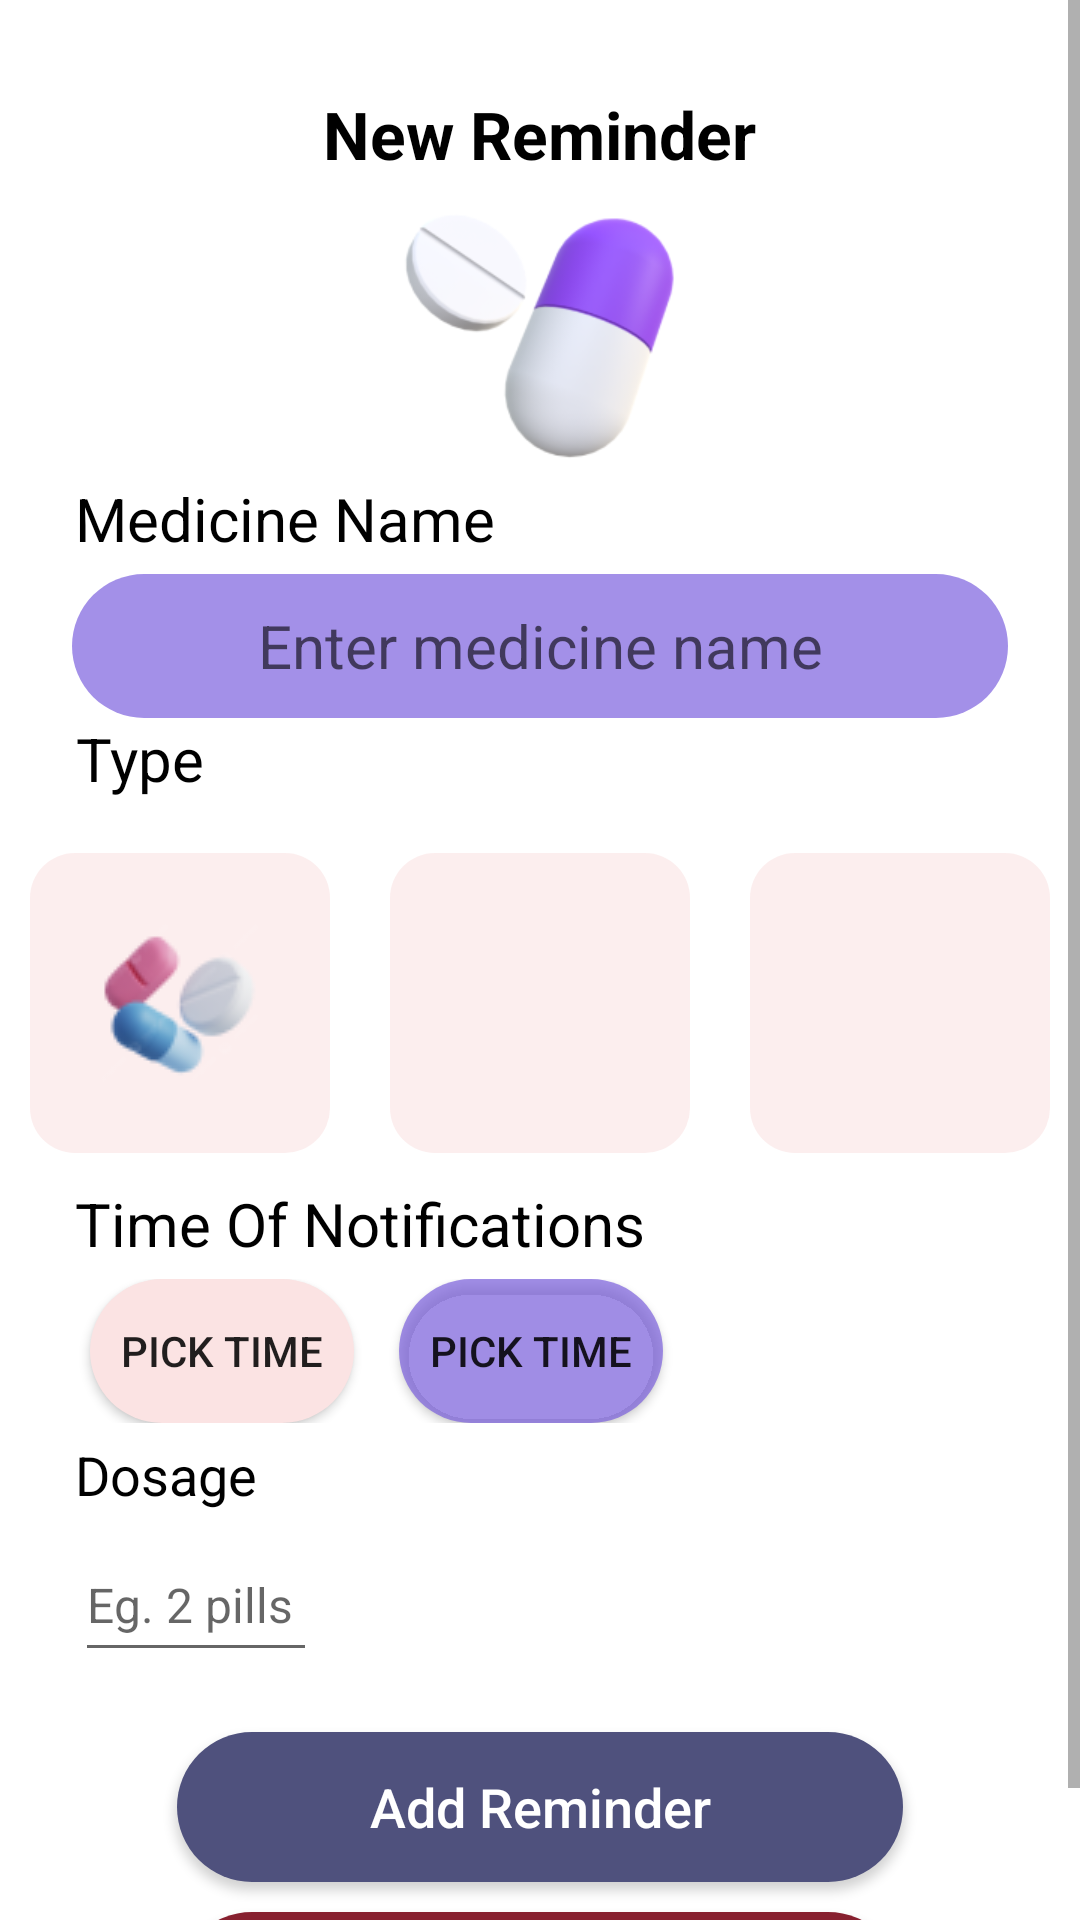

Layout XML and referenced resources for this Android screen:
<!-- AndroidManifest.xml: application theme Theme.MedicineTrackerApp -->
<!-- res/layout/activity_reminder_editor.xml -->
<?xml version="1.0" encoding="utf-8"?>
<ScrollView
    xmlns:android="http://schemas.android.com/apk/res/android"
    xmlns:app="http://schemas.android.com/apk/res-auto"
    xmlns:tools="http://schemas.android.com/tools"
    android:layout_width="match_parent"
    android:fillViewport="true"
    android:layout_height="match_parent"
    >

    <LinearLayout
        android:layout_width="match_parent"
        android:layout_height="wrap_content"
        android:orientation="vertical"
        tools:context=".ReminderEditorActivity"
        android:layout_margin="10dp">

    <TextView
        android:layout_width="wrap_content"
        android:layout_height="wrap_content"
        android:layout_gravity="center"
        android:layout_marginTop="20dp"
        android:gravity="top"
        android:text="New Reminder"
        android:textColor="@color/black"
        android:textStyle="bold"
        android:textSize="22sp" />
    <ImageView
        android:id="@+id/charaImageView"
        android:layout_width="match_parent"
        android:layout_height="100dp"
        android:src="@drawable/ic_reminder_editor"
        android:contentDescription="Image of medicine for New Reminder Activity"/>
    <TextView
        android:layout_width="match_parent"
        android:layout_height="wrap_content"
        android:text="Medicine Name"
        android:layout_marginStart="15dp"
        android:layout_marginBottom="5dp"
        android:textColor="@color/black"
        android:textSize="20sp"
        />

    <EditText
        android:id="@+id/edit_medName_editText"
        android:layout_width="match_parent"
        android:layout_height="48dp"
        android:layout_gravity="center"
        android:layout_marginLeft="14dp"
        android:layout_marginRight="14dp"
        android:background="@drawable/rounded_corners"
        android:backgroundTint="@color/purple_theme_dark"
        android:hint="Enter medicine name"
        android:textAlignment="center"
        android:textAllCaps="false"
        android:textColor="#A1000000"
        android:textSize="20sp"
        android:inputType="text"
        />

    <TextView
        android:id="@+id/TypeText"
        android:layout_width="wrap_content"
        android:layout_height="wrap_content"
        android:layout_marginStart="15dp"
        android:gravity="center"
        android:text="Type"
        android:textSize="20sp"
        android:layout_marginBottom="8dp"
        android:textColor="@color/black"
        />

    <LinearLayout
        android:layout_width="match_parent"
        android:layout_height="wrap_content"
        android:orientation="horizontal"
        android:gravity="center">

        <ImageButton
            android:id="@+id/pills_ImageButton"
            android:layout_width="100dp"
            android:layout_height="100dp"
            android:layout_margin="10dp"

            android:background="@drawable/roundcorners1"
            android:backgroundTint="@color/button_background_colour"
            android:src="@drawable/pill_image"
            android:contentDescription="Image of pills for medication reminderModel"
            />


        <ImageButton
            android:id="@+id/syrup_ImageButton"
            android:layout_width="100dp"
            android:layout_height="100dp"
            android:layout_margin="10dp"
            android:background="@drawable/roundcorners1"
            android:backgroundTint="@color/button_background_colour"
            app:srcCompat="@drawable/syrup_image"
            android:contentDescription="Image of syrup for medication reminderModel"
            />

        <ImageButton
            android:id="@+id/injection_ImageButton"
            android:layout_width="100dp"
            android:layout_height="100dp"
            android:layout_margin="10dp"
            android:background="@drawable/roundcorners1"
            android:backgroundTint="@color/button_background_colour"
            app:srcCompat="@drawable/injection_image"
            android:contentDescription="Image of injection for medication reminderModel"/>

    </LinearLayout>
    <TextView
        android:id="@+id/schedule_textview"
        android:layout_width="wrap_content"
        android:layout_height="wrap_content"
        android:layout_marginStart="15dp"

        android:text="Time Of Notifications"

        android:textColor="@color/black"
        android:textSize="20sp" />
    <LinearLayout
        android:layout_width="match_parent"
        android:layout_height="wrap_content"
        android:orientation="horizontal"
        android:layout_margin="5dp"
        >

        <androidx.appcompat.widget.AppCompatButton
            android:id="@+id/med_notification_time_button"
            android:layout_width="wrap_content"
            android:layout_height="wrap_content"
            android:layout_marginLeft="15dp"
            android:background="@drawable/rounded_corners"
            android:text="Pick time" />

        <androidx.appcompat.widget.AppCompatButton
            android:id="@+id/med_notification_time_button2"
            android:layout_width="wrap_content"
            android:layout_height="wrap_content"
            android:text="Pick time"
            android:backgroundTint="@color/purple_theme_dark"
            android:background="@drawable/rounded_corners"
            android:layout_marginStart="15dp"
            />
    </LinearLayout>


        <TextView
            android:id="@+id/dosage_text"
            android:layout_width="90dp"
            android:layout_height="30dp"
            android:layout_marginStart="15dp"
            android:text="Dosage"
            android:textColor="@color/black"
            android:textSize="18sp" />
        <EditText
            android:id="@+id/Dosage_edittext"
            android:layout_width="wrap_content"
            android:layout_height="48dp"
            android:layout_marginStart="15dp"
            android:hint="Eg. 2 pills "
            android:textSize="16sp"
            android:inputType="text"/>



    <androidx.appcompat.widget.AppCompatButton
        android:id="@+id/add_reminder_button"
        android:layout_width="242dp"
        android:layout_height="50dp"
        android:background="@drawable/rounded_corners"
        android:layout_marginTop="20dp"
        android:layout_gravity="center"
        android:backgroundTint="#4F517D"
        android:text="Add Reminder"
        android:textSize="18sp"
        android:textColor="@color/white"
        android:textAllCaps="false"

        />

    <androidx.appcompat.widget.AppCompatButton
        android:id="@+id/delete_reminder_button"
        android:layout_width="242dp"
        android:layout_height="50dp"
        android:layout_gravity="center"
        android:layout_marginTop="10dp"
        android:background="@drawable/rounded_corners"
        android:backgroundTint="#87202f"
        android:text="Delete Reminder"
        android:textAllCaps="false"
        android:textColor="@color/white"
        android:textSize="18sp"

        />


</LinearLayout></ScrollView>
<!-- resources referenced by this layout -->
<resources>
  <color name="black">#FF000000</color>
  <color name="purple_theme_dark">#B27B61DF</color>
  <color name="white">#FFFFFFFF</color>
  <!-- drawable ic_reminder_editor: png bitmap (drawable, 19958 bytes) -->
  <!-- drawable pill_image: png bitmap (drawable, 4694 bytes) -->
  <!-- drawable roundcorners1 (drawable) -->
  <?xml version="1.0" encoding="utf-8"?>
  <shape xmlns:android="http://schemas.android.com/apk/res/android">
      <corners
          android:bottomLeftRadius="15dp"
          android:bottomRightRadius="15dp"
          android:topLeftRadius="15dp"
          android:topRightRadius="15dp"
          />
  </shape>
  <!-- drawable rounded_corners (drawable) -->
  <shape xmlns:android="http://schemas.android.com/apk/res/android"
      android:shape="rectangle"
      >
      <corners android:radius="45dp"/>
      <solid android:color="#FFFBE3E3"/>
  </shape>
  <style name="Theme.MedicineTrackerApp" parent="Theme.MaterialComponents.DayNight.DarkActionBar">
          
          <item name="colorPrimary">@color/purple_500</item>
          <item name="colorPrimaryVariant">@color/purple_700</item>
          <item name="colorOnPrimary">@color/white</item>
          
          <item name="colorSecondary">@color/teal_200</item>
          <item name="colorSecondaryVariant">@color/teal_700</item>
          <item name="colorOnSecondary">@color/black</item>
          
          <item name="android:statusBarColor">?attr/colorPrimaryVariant</item>
          
      </style>
  <color name="purple_500">#FF6200EE</color>
  <color name="purple_700">#FF3700B3</color>
  <color name="teal_200">#FF03DAC5</color>
  <color name="teal_700">#FF018786</color>
</resources>
